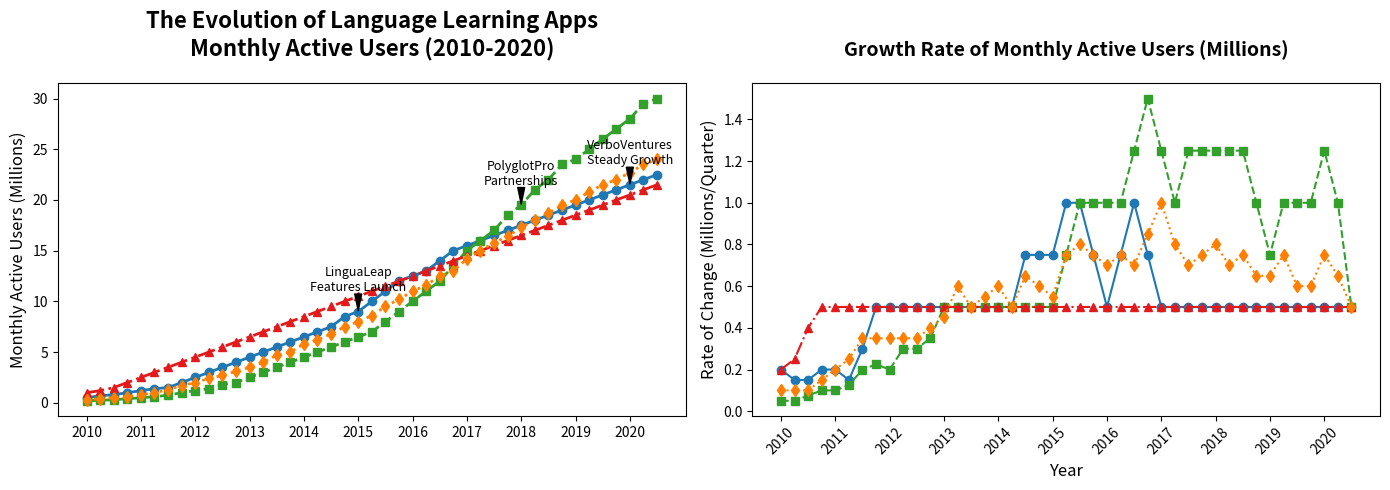

Write the Python code that produced this figure.
import matplotlib.pyplot as plt
import numpy as np

quarters = np.arange(2010, 2020.75, 0.25)

lingualeap_users = np.array([0.5, 0.7, 0.8, 1.0, 1.2, 1.4, 1.5, 2.0, 2.5, 3.0, 3.5, 4.0, 4.5, 5.0, 5.5, 6.0, 6.5, 7.0, 7.5, 8.5, 9.0, 10.0, 11.0, 12.0, 12.5, 13.0, 14.0, 15.0, 15.5, 16.0, 16.5, 17.0, 17.5, 18.0, 18.5, 19.0, 19.5, 20.0, 20.5, 21.0, 21.5, 22.0, 22.5])
polyglotpro_users = np.array([0.2, 0.25, 0.3, 0.4, 0.5, 0.6, 0.75, 1.0, 1.2, 1.4, 1.8, 2.0, 2.5, 3.0, 3.5, 4.0, 4.5, 5.0, 5.5, 6.0, 6.5, 7.0, 8.0, 9.0, 10.0, 11.0, 12.0, 13.5, 15.0, 16.0, 17.0, 18.5, 19.5, 21.0, 22.0, 23.5, 24.0, 25.0, 26.0, 27.0, 28.0, 29.5, 30.0])
verboventures_users = np.array([1.0, 1.2, 1.5, 2.0, 2.5, 3.0, 3.5, 4.0, 4.5, 5.0, 5.5, 6.0, 6.5, 7.0, 7.5, 8.0, 8.5, 9.0, 9.5, 10.0, 10.5, 11.0, 11.5, 12.0, 12.5, 13.0, 13.5, 14.0, 14.5, 15.0, 15.5, 16.0, 16.5, 17.0, 17.5, 18.0, 18.5, 19.0, 19.5, 20.0, 20.5, 21.0, 21.5])
talktech_users = np.array([0.3, 0.4, 0.5, 0.6, 0.8, 1.0, 1.3, 1.7, 2.0, 2.4, 2.7, 3.1, 3.5, 4.0, 4.7, 5.0, 5.8, 6.2, 6.8, 7.5, 8.0, 8.6, 9.5, 10.2, 11.0, 11.6, 12.5, 13.0, 14.2, 15.0, 15.8, 16.4, 17.3, 18.0, 18.7, 19.5, 20.0, 20.8, 21.5, 22.0, 22.7, 23.5, 24.0])

fig, ax = plt.subplots(1, 2, figsize=(14, 5), sharex=True)

# New colors
ax[0].plot(quarters, lingualeap_users, marker='o', linestyle='-', color='#1f78b4', linewidth=2)  # New blue
ax[0].plot(quarters, polyglotpro_users, marker='s', linestyle='--', color='#33a02c', linewidth=2)  # New green
ax[0].plot(quarters, verboventures_users, marker='^', linestyle='-.', color='#e31a1c', linewidth=2)  # New red
ax[0].plot(quarters, talktech_users, marker='d', linestyle=':', color='#ff7f00', linewidth=2)  # New orange

lingualeap_rate = np.gradient(lingualeap_users)
polyglotpro_rate = np.gradient(polyglotpro_users)
verboventures_rate = np.gradient(verboventures_users)
talktech_rate = np.gradient(talktech_users)

ax[1].plot(quarters, lingualeap_rate, marker='o', linestyle='-', color='#1f78b4', linewidth=1.5)
ax[1].plot(quarters, polyglotpro_rate, marker='s', linestyle='--', color='#33a02c', linewidth=1.5)
ax[1].plot(quarters, verboventures_rate, marker='^', linestyle='-.', color='#e31a1c', linewidth=1.5)
ax[1].plot(quarters, talktech_rate, marker='d', linestyle=':', color='#ff7f00', linewidth=1.5)

ax[0].set_title('The Evolution of Language Learning Apps\nMonthly Active Users (2010-2020)', fontsize=16, fontweight='bold', pad=20)
ax[0].set_ylabel('Monthly Active Users (Millions)', fontsize=12)
ax[1].set_title('Growth Rate of Monthly Active Users (Millions)', fontsize=14, fontweight='bold', pad=20)
ax[1].set_xlabel('Year', fontsize=12)
ax[1].set_ylabel('Rate of Change (Millions/Quarter)', fontsize=12)

ax[1].set_xticks(quarters[::4])
ax[1].set_xticklabels(range(2010, 2021), rotation=45)

annotations_users = {
    2015: ("LinguaLeap\nFeatures Launch", lingualeap_users[20]),
    2018: ("PolyglotPro\nPartnerships", polyglotpro_users[32]),
    2020: ("VerboVentures\nSteady Growth", verboventures_users[42]),
}

for year, (text, y_value) in annotations_users.items():
    ax[0].annotate(text, xy=(year, y_value), xytext=(year, y_value + 2),
                   arrowprops=dict(facecolor='black', shrink=0.05, width=1, headwidth=5),
                   fontsize=9, color='black', ha='center')

plt.tight_layout()
plt.show()